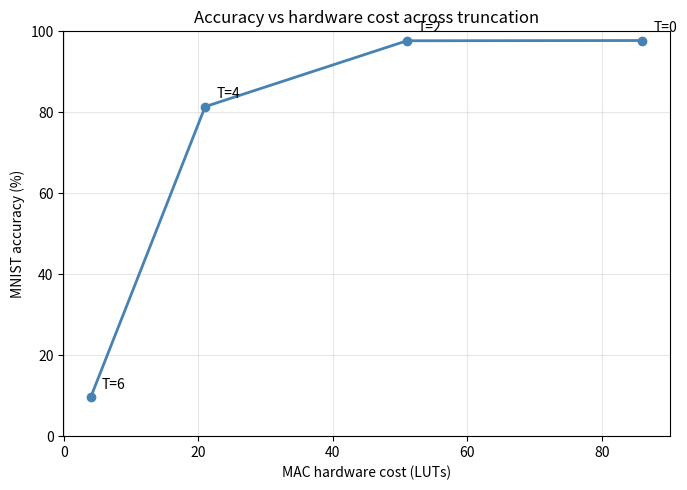

Python code for this plot:
#!/usr/bin/env python3
import matplotlib.pyplot as plt

# configs where we have BOTH accuracy and hardware cost
T        = [0, 2, 4, 6]
accuracy = [97.73, 97.67, 81.4, 9.7]   # MNIST %, from mnist_quantized_results
luts     = [86, 51, 21, 4]             # MAC LUTs, from synthesis

plt.figure(figsize=(7, 5))
plt.plot(luts, accuracy, marker="o", linewidth=2, color="steelblue")

# label each point with its T value
for t, l, a in zip(T, luts, accuracy):
    plt.annotate(f"T={t}", (l, a),
                 textcoords="offset points", xytext=(8, 6), fontsize=10)

plt.xlabel("MAC hardware cost (LUTs)")
plt.ylabel("MNIST accuracy (%)")
plt.title("Accuracy vs hardware cost across truncation")
plt.grid(True, alpha=0.3)
plt.ylim(0, 100)
plt.tight_layout()
plt.savefig("pareto_accuracy_vs_luts.png", dpi=150)
print("saved pareto_accuracy_vs_luts.png")
